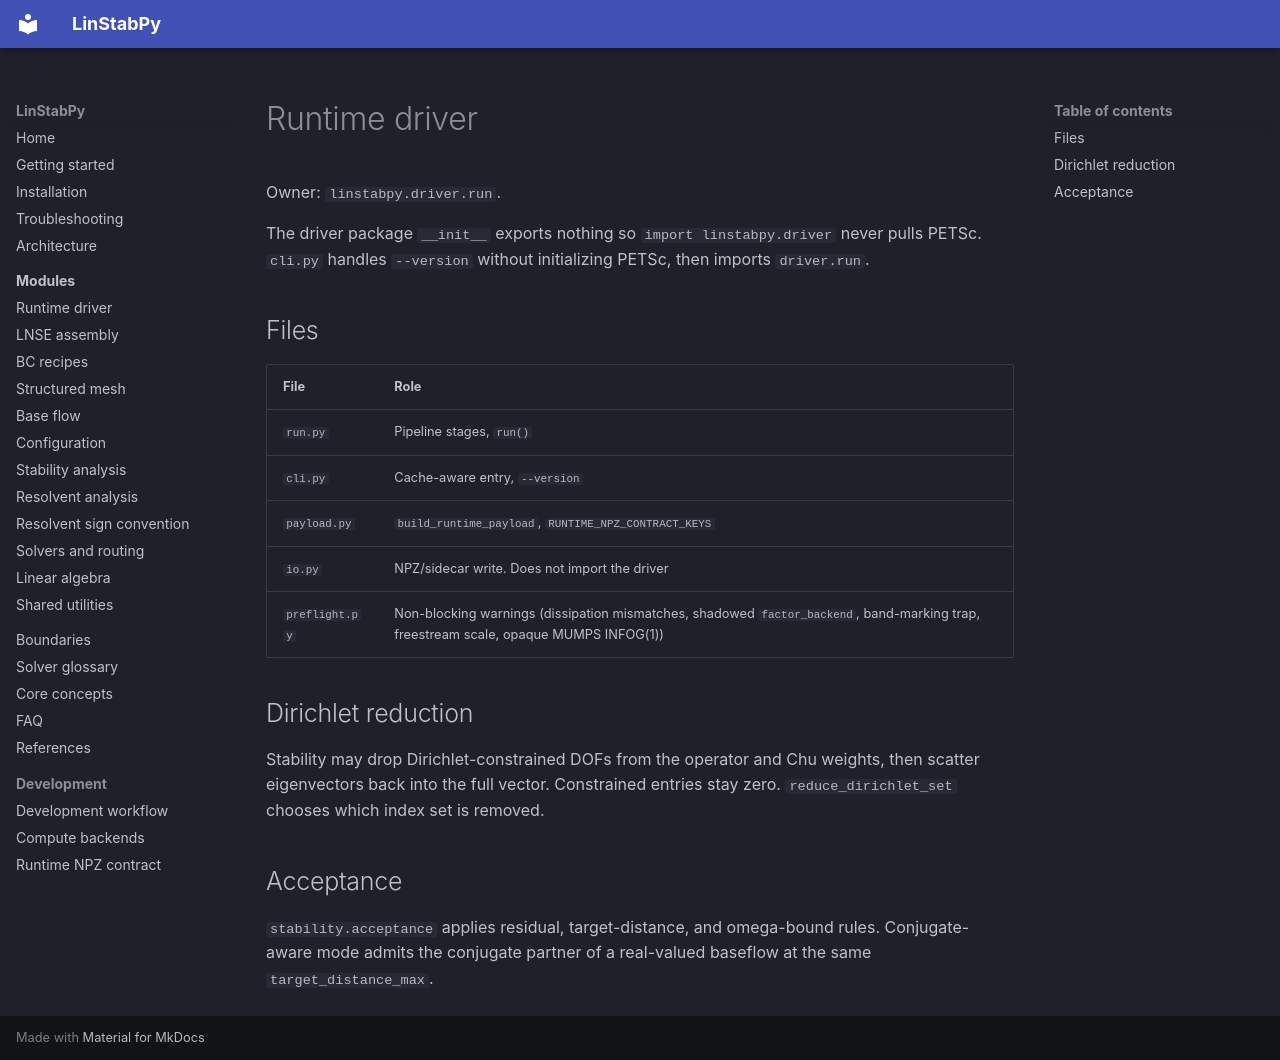

repository: openfluids/linstabpy · page: 4.Deep-Exploration/driver/index.html · generator: mkdocs

# Runtime driver

Owner: `linstabpy.driver.run`.

The driver package `__init__` exports nothing so `import linstabpy.driver`
never pulls PETSc. `cli.py` handles `--version` without initializing PETSc,
then imports `driver.run`.

## Files

| File | Role |
|---|---|
| `run.py` | Pipeline stages, `run()` |
| `cli.py` | Cache-aware entry, `--version` |
| `payload.py` | `build_runtime_payload`, `RUNTIME_NPZ_CONTRACT_KEYS` |
| `io.py` | NPZ/sidecar write. Does not import the driver |
| `preflight.py` | Non-blocking warnings (dissipation mismatches, shadowed `factor_backend`, band-marking trap, freestream scale, opaque MUMPS INFOG(1)) |

## Dirichlet reduction

Stability may drop Dirichlet-constrained DOFs from the operator and Chu
weights, then scatter eigenvectors back into the full vector. Constrained
entries stay zero. `reduce_dirichlet_set` chooses which index set is
removed.

## Acceptance

`stability.acceptance` applies residual, target-distance, and omega-bound
rules. Conjugate-aware mode admits the conjugate partner of a real-valued
baseflow at the same `target_distance_max`.
